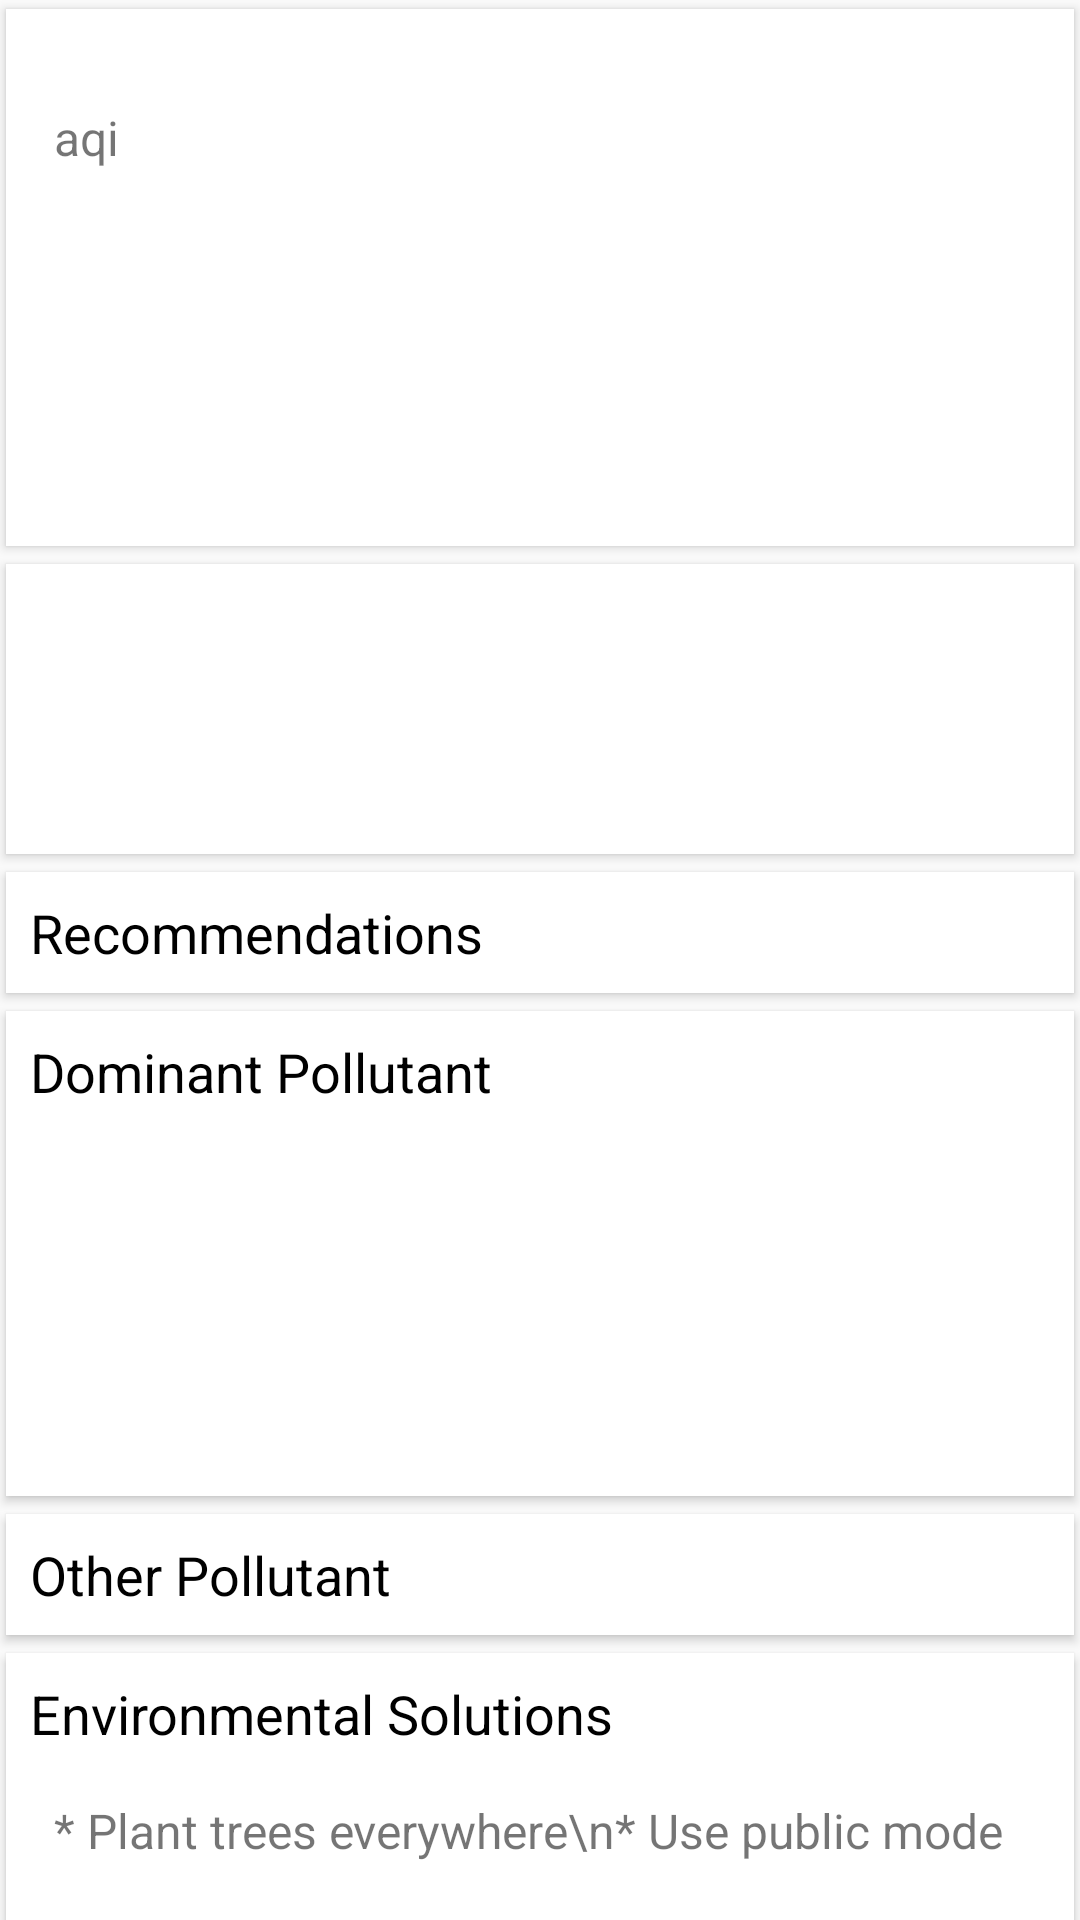

Android layout source for this screen:
<!-- AndroidManifest.xml: application theme AppTheme -->
<!-- res/layout/content_main.xml -->
<?xml version="1.0" encoding="utf-8"?>
<android.support.v4.widget.NestedScrollView xmlns:android="http://schemas.android.com/apk/res/android"
    xmlns:app="http://schemas.android.com/apk/res-auto"
    xmlns:tools="http://schemas.android.com/tools"
    android:layout_width="match_parent"
    android:layout_height="match_parent"
    app:layout_behavior="@string/appbar_scrolling_view_behavior"
    tools:showIn="@layout/activity_main">

    <LinearLayout
        android:layout_width="match_parent"
        android:layout_height="wrap_content"
        android:orientation="vertical">

        <android.support.v7.widget.CardView
            style="@style/NoCurveCardView"
            android:layout_width="match_parent"
            android:layout_height="wrap_content">

            <RelativeLayout
                android:layout_width="match_parent"
                android:layout_height="wrap_content"
                android:padding="@dimen/margin_high">

                <TextView
                    android:id="@+id/tv_aqi_number"
                    android:layout_width="wrap_content"
                    android:layout_height="wrap_content"
                    android:textSize="@dimen/x4_large"
                    android:textStyle="italic" />

                <TextView
                    android:id="@+id/tv_aqi"
                    android:layout_width="wrap_content"
                    android:layout_height="wrap_content"
                    android:layout_marginTop="@dimen/margin_high"
                    android:layout_toRightOf="@id/tv_aqi_number"
                    android:text="aqi"
                    android:textSize="@dimen/medium" />

                <TextView
                    android:id="@+id/tv_aqi_description"
                    android:layout_width="match_parent"
                    android:layout_height="wrap_content"
                    android:layout_below="@id/tv_aqi_number"
                    android:textSize="@dimen/x_large"
                    android:textStyle="italic" />


                <TextView
                    android:id="@+id/tv_aqi_time"
                    android:layout_width="wrap_content"
                    android:layout_height="wrap_content"
                    android:layout_above="@id/tv_aqi_description"
                    android:layout_alignParentRight="true"
                    android:layout_centerVertical="true"
                    android:layout_margin="@dimen/margin_medium"
                    android:layout_toRightOf="@id/tv_aqi"
                    android:textSize="@dimen/very_small" />

                <TextView
                    android:id="@+id/tv_lat_long"
                    android:layout_width="wrap_content"
                    android:layout_height="wrap_content"
                    android:layout_above="@id/tv_aqi_time"
                    android:layout_alignParentRight="true"
                    android:layout_alignRight="@id/tv_aqi"
                    android:layout_centerVertical="true"
                    android:layout_marginLeft="@dimen/margin_medium"
                    android:layout_toRightOf="@id/tv_aqi"
                    android:textSize="@dimen/medium" />

            </RelativeLayout>
        </android.support.v7.widget.CardView>

        <android.support.v7.widget.CardView
            style="@style/NoCurveCardView"
            android:layout_width="match_parent"
            android:layout_height="wrap_content">

            <RelativeLayout
                android:layout_width="match_parent"
                android:layout_height="wrap_content"
                android:padding="@dimen/margin_high">

                <TextView
                    android:id="@+id/tv_country_name"
                    android:layout_width="wrap_content"
                    android:layout_height="wrap_content"
                    android:textSize="@dimen/large" />

                <TextView
                    android:id="@+id/tv_country_aqi_description"
                    android:layout_width="wrap_content"
                    android:layout_height="wrap_content"
                    android:layout_below="@id/tv_country_name"
                    android:layout_marginTop="@dimen/margin_medium"
                    android:textSize="@dimen/semi_large"
                    android:textStyle="italic" />

                <TextView
                    android:id="@+id/tv_country_aqi"
                    android:layout_width="wrap_content"
                    android:layout_height="wrap_content"
                    android:layout_alignParentRight="true"
                    android:layout_marginLeft="@dimen/margin_high"
                    android:layout_toRightOf="@id/tv_country_aqi_description"
                    android:gravity="center"
                    android:textSize="@dimen/large"
                    android:textStyle="italic" />
            </RelativeLayout>
        </android.support.v7.widget.CardView>

        <android.support.v7.widget.CardView
            style="@style/NoCurveCardView"
            android:layout_width="match_parent"
            android:layout_height="wrap_content">

            <LinearLayout
                android:layout_width="match_parent"
                android:layout_height="wrap_content"
                android:orientation="vertical">

                <TextView
                    android:id="@+id/tv_recommendation"
                    android:layout_width="match_parent"
                    android:layout_height="wrap_content"
                    android:layout_margin="@dimen/margin_medium"
                    android:text="Recommendations"
                    android:textColor="@color/black"
                    android:textSize="@dimen/semi_large" />

                <android.support.v7.widget.RecyclerView
                    android:id="@+id/rv_recommendation"
                    android:layout_width="match_parent"
                    android:layout_height="wrap_content" />
            </LinearLayout>
        </android.support.v7.widget.CardView>

        <android.support.v7.widget.CardView
            style="@style/NoCurveCardView"
            android:layout_width="match_parent"
            android:layout_height="wrap_content">

            <LinearLayout
                android:layout_width="match_parent"
                android:layout_height="wrap_content"
                android:orientation="vertical"
                android:padding="@dimen/margin_medium">

                <TextView
                    android:layout_width="match_parent"
                    android:layout_height="wrap_content"
                    android:text="Dominant Pollutant"
                    android:textColor="@color/black"
                    android:textSize="@dimen/semi_large" />

                <TextView
                    android:id="@+id/tv_dominant_pollutant_details"
                    android:layout_width="match_parent"
                    android:layout_height="wrap_content"
                    android:layout_marginLeft="@dimen/margin_medium"
                    android:layout_marginTop="@dimen/margin_medium"
                    android:textColor="@color/grey_800"
                    android:textSize="@dimen/semi_large" />

                <TextView
                    android:id="@+id/tv_dominant_pollutant_main"
                    android:layout_width="match_parent"
                    android:layout_height="wrap_content"
                    android:layout_marginLeft="@dimen/margin_medium"
                    android:layout_marginTop="@dimen/margin_medium"
                    android:textSize="@dimen/medium" />

                <TextView
                    android:id="@+id/tv_dominant_pollutant_effects"
                    android:layout_width="match_parent"
                    android:layout_height="wrap_content"
                    android:layout_marginLeft="@dimen/margin_medium"
                    android:layout_marginTop="@dimen/margin_medium"
                    android:textSize="@dimen/medium" />

                <TextView
                    android:id="@+id/tv_dominant_pollutant_causes"
                    android:layout_width="match_parent"
                    android:layout_height="wrap_content"
                    android:layout_marginLeft="@dimen/margin_medium"
                    android:layout_marginTop="@dimen/margin_medium"
                    android:textSize="@dimen/medium" />

            </LinearLayout>

        </android.support.v7.widget.CardView>

        <android.support.v7.widget.CardView
            style="@style/NoCurveCardView"
            android:layout_width="match_parent"
            android:layout_height="wrap_content">

            <LinearLayout
                android:id="@+id/ll_other_pollutants"
                android:layout_width="match_parent"
                android:layout_height="wrap_content"
                android:layout_margin="@dimen/margin_medium"
                android:orientation="vertical">

                <TextView
                    android:id="@+id/tv_other_pollutants"
                    android:layout_width="match_parent"
                    android:layout_height="wrap_content"
                    android:text="Other Pollutant"
                    android:textColor="@color/black"
                    android:textSize="@dimen/semi_large" />

                <android.support.v7.widget.RecyclerView
                    android:id="@+id/rv_other_pollutant"
                    android:layout_width="match_parent"
                    android:layout_height="wrap_content" />

            </LinearLayout>
        </android.support.v7.widget.CardView>

        <android.support.v7.widget.CardView
            style="@style/NoCurveCardView"
            android:layout_width="match_parent"
            android:layout_height="wrap_content">

            <LinearLayout
                android:layout_width="match_parent"
                android:layout_height="wrap_content"
                android:layout_margin="@dimen/margin_medium"
                android:orientation="vertical">

                <TextView
                    android:layout_width="match_parent"
                    android:layout_height="wrap_content"
                    android:layout_marginBottom="@dimen/margin_medium"
                    android:text="Environmental Solutions"
                    android:textColor="@color/black"
                    android:textSize="@dimen/semi_large" />

                <TextView
                    android:id="@+id/tv_solutions"
                    android:layout_width="match_parent"
                    android:layout_height="wrap_content"
                    android:layout_marginLeft="@dimen/margin_medium"
                    android:layout_marginTop="@dimen/margin_medium"
                    android:lineSpacingMultiplier="2"
                    android:text="* Plant trees everywhere\n* Use public mode of transportation\n
* Understand the concept of Reduce, Reuse and Recycle\n
* Use energy efficient devices"
                    android:textSize="@dimen/medium" />

            </LinearLayout>
        </android.support.v7.widget.CardView>
    </LinearLayout>
</android.support.v4.widget.NestedScrollView>
<!-- res/layout/activity_main.xml (included above) -->
<?xml version="1.0" encoding="utf-8"?>
<android.support.design.widget.CoordinatorLayout
    xmlns:android="http://schemas.android.com/apk/res/android"
    xmlns:app="http://schemas.android.com/apk/res-auto"
    android:id="@+id/coordinator_main"
    android:layout_width="match_parent"
    android:layout_height="match_parent"
    android:fitsSystemWindows="true">

    <android.support.design.widget.AppBarLayout
        android:id="@+id/app_bar"
        android:layout_width="match_parent"
        android:layout_height="@dimen/app_bar_height"
        android:fitsSystemWindows="true"
        android:theme="@style/AppTheme.AppBarOverlay">

        <android.support.design.widget.CollapsingToolbarLayout
            android:id="@+id/toolbar_layout"
            android:layout_width="match_parent"
            android:layout_height="match_parent"
            android:fitsSystemWindows="true"
            app:contentScrim="?attr/colorPrimary"
            app:expandedTitleMarginEnd="64dp"
            app:expandedTitleMarginStart="48dp"
            app:layout_scrollFlags="scroll|exitUntilCollapsed">

            <ImageView
                android:id="@+id/imv_toolbar_image"
                android:layout_width="match_parent"
                android:layout_height="match_parent"
                android:contentDescription="@string/app_name"
                android:scaleType="fitStart"
                app:layout_collapseMode="parallax" />

            <android.support.v7.widget.Toolbar
                android:id="@+id/toolbar"
                android:layout_width="match_parent"
                android:layout_height="?attr/actionBarSize"
                app:layout_collapseMode="pin"
                app:popupTheme="@style/AppTheme.PopupOverlay" />


        </android.support.design.widget.CollapsingToolbarLayout>
    </android.support.design.widget.AppBarLayout>

    <include layout="@layout/content_main" />

    <android.support.design.widget.FloatingActionButton
        android:id="@+id/fab"
        android:layout_width="wrap_content"
        android:layout_height="wrap_content"
        android:layout_margin="@dimen/fab_margin"
        app:layout_anchor="@id/app_bar"
        app:layout_anchorGravity="bottom|end"
        app:srcCompat="@drawable/ic_share" />

</android.support.design.widget.CoordinatorLayout>
<!-- resources referenced by this layout -->
<resources>
  <color name="black">@android:color/black</color>
  <color name="grey_800">#424242</color>
  <dimen name="app_bar_height">300dp</dimen>
  <dimen name="fab_margin">16dp</dimen>
  <dimen name="large">24sp</dimen>
  <dimen name="margin_high">16dp</dimen>
  <dimen name="margin_medium">8dp</dimen>
  <dimen name="medium">16sp</dimen>
  <dimen name="semi_large">18sp</dimen>
  <dimen name="very_small">10sp</dimen>
  <dimen name="x4_large">80sp</dimen>
  <dimen name="x_large">30sp</dimen>
  <!-- drawable ic_share: png bitmap (drawable-hdpi, 1050 bytes) -->
  <string name="app_name">Air Quality</string>
  <style name="AppTheme.AppBarOverlay" parent="ThemeOverlay.AppCompat.Dark.ActionBar" />
  <style name="AppTheme.PopupOverlay" parent="ThemeOverlay.AppCompat.Light" />
  <style name="NoCurveCardView" parent="CardView">
          <item name="android:padding">@dimen/margin_medium</item>
          <item name="cardCornerRadius">@dimen/zero_dp</item>
          <item name="cardPreventCornerOverlap">false</item>
          <item name="cardUseCompatPadding">true</item>
      </style>
  <style name="AppTheme" parent="Theme.AppCompat.Light.DarkActionBar">
          
          <item name="colorPrimary">@color/colorPrimary</item>
          <item name="colorPrimaryDark">@color/colorPrimaryDark</item>
          <item name="colorAccent">@color/colorAccent</item>
      </style>
  <dimen name="zero_dp">0dp</dimen>
  <color name="colorPrimary">#00BCD4</color>
  <color name="colorPrimaryDark">#0097A7</color>
  <color name="colorAccent">#EF6C00</color>
</resources>
